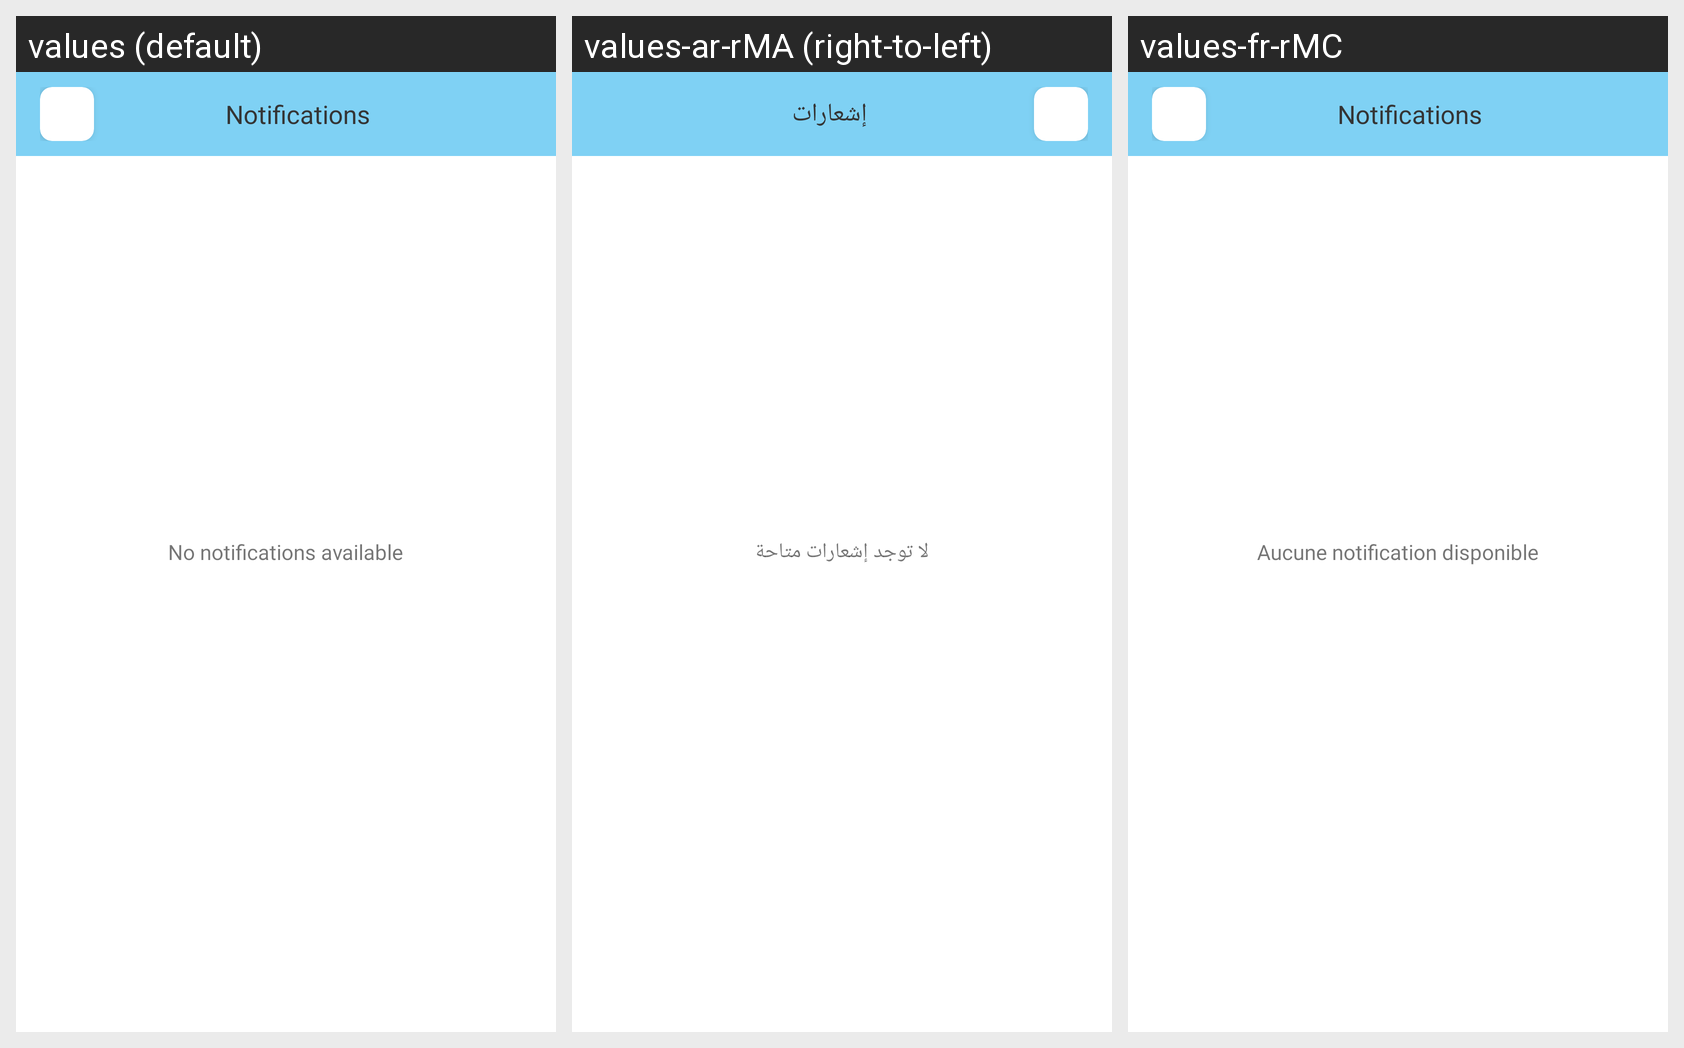

The same Android screen rendered under several of its app's locales, left to right. List the strings drawn on it with the default value and each locale's translation.
Android screen res/layout/activity_notification.xml rendered under 3 locales, left to right: values (default), values-ar-rMA (right-to-left), values-fr-rMC. Device: Nexus 5 (rendered at 1080×1920; each locale shown at half size, 540×960, under a caption strip naming it); theme Theme.Thymbol.
Strings drawn on this screen, with the default value and each locale's value (text and hints the layout hard-codes, and strings that could not be matched under every locale, appear in the picture but are not listed):

notifications
  values: Notifications
  values-ar-rMA: إشعارات
  values-fr-rMC: Notifications

no_notifications_available
  values: No notifications available
  values-ar-rMA: لا توجد إشعارات متاحة
  values-fr-rMC: Aucune notification disponible
